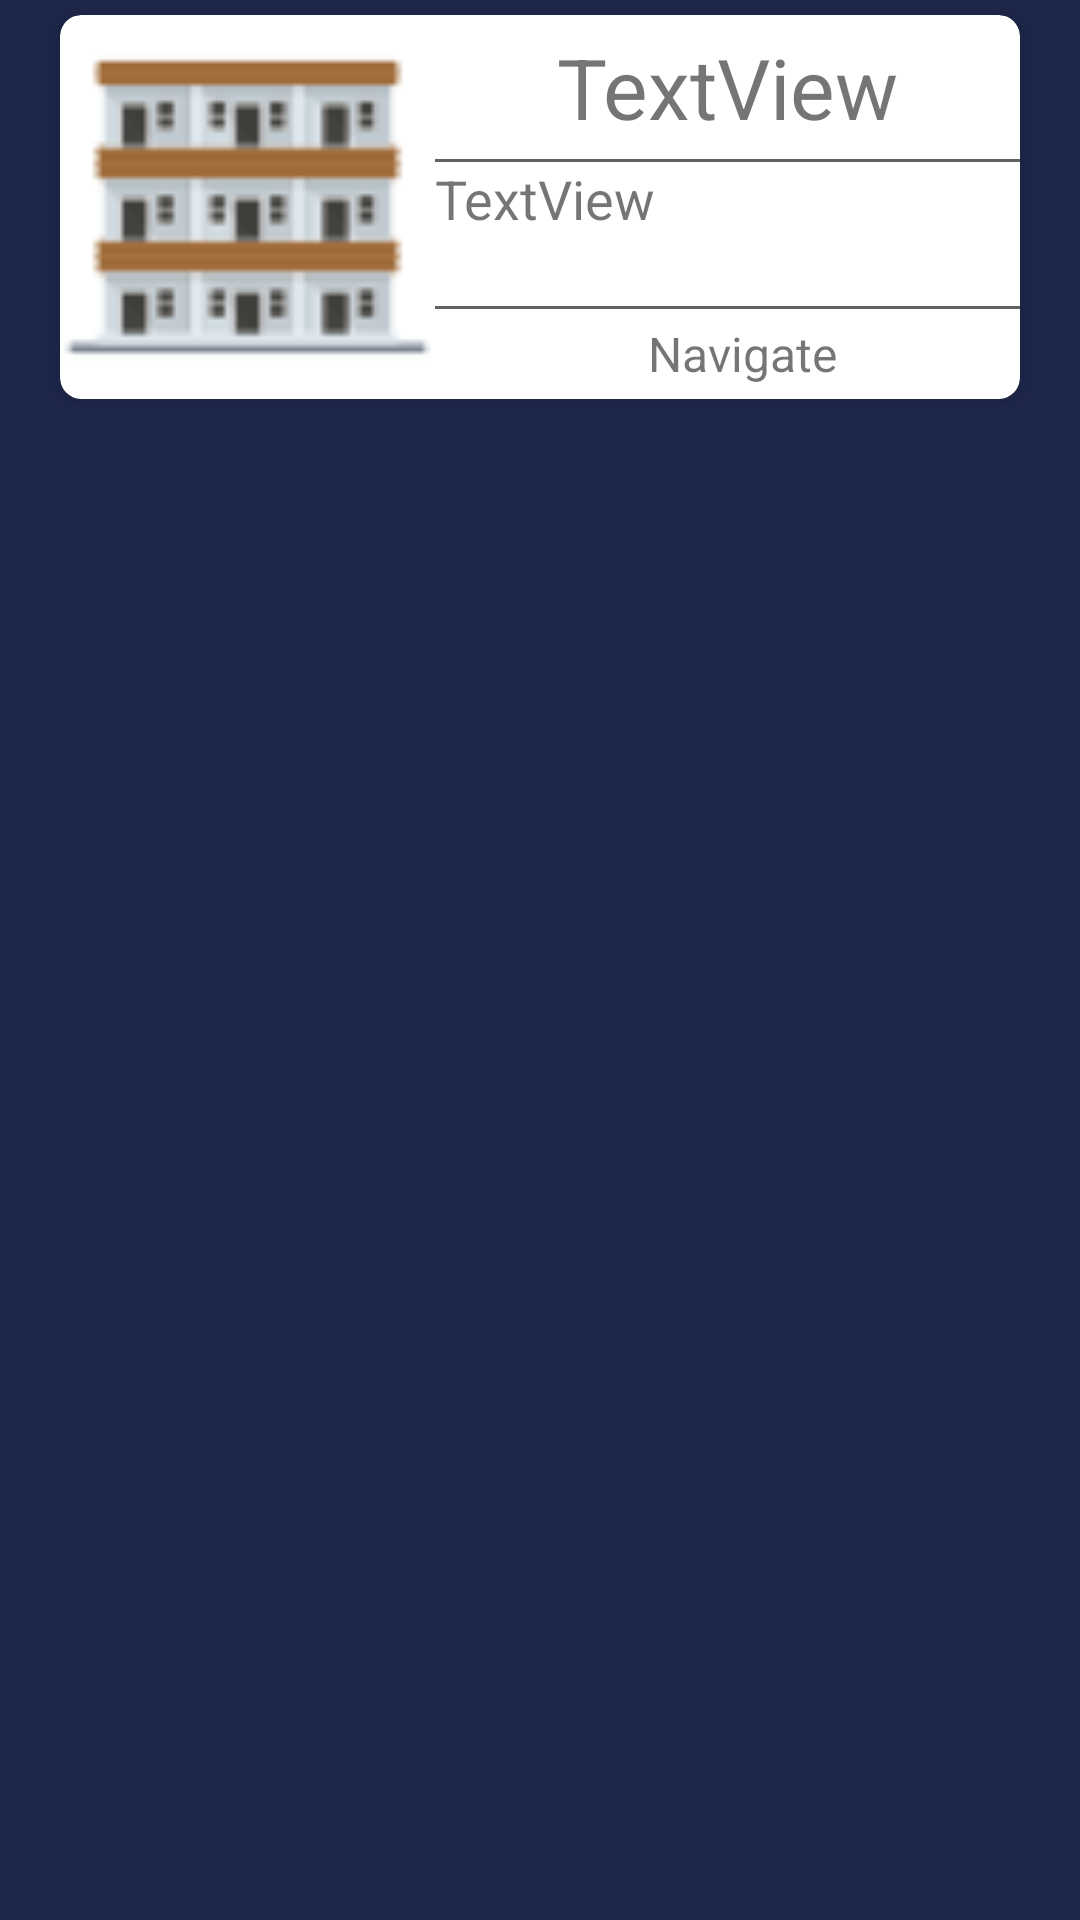

Here is an Android app screen rendered from its layout file. Give the layout XML and the strings, colors and styles it references.
<!-- AndroidManifest.xml: application theme Theme.WSUAndroidApp -->
<!-- res/layout/blocks_list.xml -->
<?xml version="1.0" encoding="utf-8"?>
<androidx.constraintlayout.widget.ConstraintLayout xmlns:android="http://schemas.android.com/apk/res/android"
    xmlns:app="http://schemas.android.com/apk/res-auto"
    xmlns:tools="http://schemas.android.com/tools"
    android:layout_width="match_parent"
    android:layout_height="wrap_content"
    android:background="@color/colorPrimary">

    <ScrollView
        android:layout_width="match_parent"
        android:layout_height="match_parent"
        app:layout_constraintBottom_toBottomOf="parent"
        app:layout_constraintEnd_toEndOf="parent"
        app:layout_constraintStart_toStartOf="parent"
        app:layout_constraintTop_toTopOf="parent">

        <androidx.cardview.widget.CardView
            android:id="@+id/blocksList"
            android:layout_width="match_parent"
            android:layout_height="wrap_content"
            android:layout_marginLeft="20dp"
            android:layout_marginTop="5dp"
            android:layout_marginRight="20dp"
            android:background="@color/colorPrimary"
            app:cardCornerRadius="7dp"
            app:cardElevation="7dp"
            app:layout_constraintEnd_toEndOf="parent"
            app:layout_constraintStart_toStartOf="parent"
            app:layout_constraintTop_toTopOf="parent">


            <LinearLayout
                android:layout_width="match_parent"
                android:layout_height="128dp"
                tools:ignore="MissingConstraints">

                <ImageView
                    android:id="@+id/profile_image"
                    android:layout_width="125dp"
                    android:layout_height="match_parent"
                    android:layout_weight="0"
                    android:scaleType="fitXY"
                    app:srcCompat="@drawable/dormitory" />

                <LinearLayout
                    android:layout_width="match_parent"
                    android:layout_height="match_parent"
                    android:layout_weight="1"
                    android:orientation="vertical">

                    <TextView
                        android:id="@+id/blockName"
                        android:layout_width="match_parent"
                        android:layout_height="48dp"
                        android:gravity="center"
                        android:text="TextView"
                        android:textSize="28sp" />
                    <View
                        android:id="@+id/view"
                        android:layout_width="match_parent"
                        android:layout_height="1dp"
                        android:background="#636262" />
                    <TextView
                        android:id="@+id/blockDescribe"
                        android:layout_width="match_parent"
                        android:layout_height="48dp"
                        android:text="TextView"
                        android:textSize="18sp" />

                    <View
                        android:id="@+id/view1"
                        android:layout_width="match_parent"
                        android:layout_height="1dp"
                        android:background="#636262" />

                    <LinearLayout
                        android:layout_width="match_parent"
                        android:layout_height="match_parent"
                        android:orientation="horizontal">

                        <LinearLayout
                            android:layout_width="match_parent"
                            android:layout_height="match_parent"
                            android:layout_weight="1"
                            android:gravity="center"
                            android:orientation="horizontal">

                            <ImageView
                                android:layout_width="wrap_content"
                                android:layout_height="wrap_content"
                                android:layout_gravity="center"
                                android:padding="5dp"
                                android:src="@drawable/ic_baseline_navigation_24" />
                            <TextView
                                android:layout_width="wrap_content"
                                android:layout_height="match_parent"
                                android:gravity="center"
                                android:text="Navigate"
                                android:layout_gravity="center"
                                android:textSize="16sp"/>

                        </LinearLayout>

                    </LinearLayout>

                </LinearLayout>
            </LinearLayout>
        </androidx.cardview.widget.CardView>

    </ScrollView>
</androidx.constraintlayout.widget.ConstraintLayout>
<!-- resources referenced by this layout -->
<resources>
  <color name="colorPrimary">#1E284C</color>
  <!-- drawable dormitory: png bitmap (drawable-v24, 3092 bytes) -->
  <style name="Theme.WSUAndroidApp" parent="Theme.MaterialComponents.DayNight.DarkActionBar">
          
          <item name="colorPrimary">@color/purple_500</item>
          <item name="colorPrimaryVariant">@color/purple_700</item>
          <item name="colorOnPrimary">@color/white</item>
          
          <item name="colorSecondary">@color/teal_200</item>
          <item name="colorSecondaryVariant">@color/teal_700</item>
          <item name="colorOnSecondary">@color/black</item>
          
          <item name="android:statusBarColor" tools:targetApi="l">?attr/colorPrimaryVariant</item>
          
      </style>
  <color name="purple_500">#FF6200EE</color>
  <color name="purple_700">#FF3700B3</color>
  <color name="white">#FFFFFFFF</color>
  <color name="teal_200">#FF03DAC5</color>
  <color name="teal_700">#FF018786</color>
  <color name="black">#FF000000</color>
</resources>
